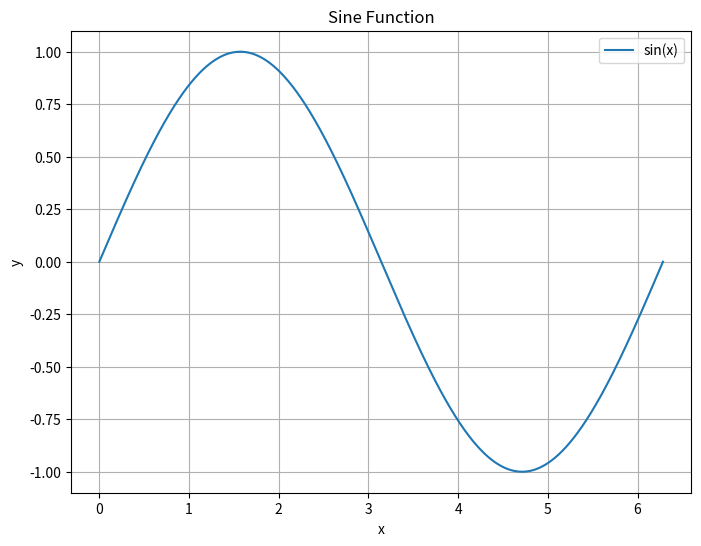

Write the Python code that produced this figure.
import matplotlib.pyplot as plt
import numpy as np

# 生成 x 轴数据，范围从 0 到 2π，共 1000 个点
x = np.linspace(0, 2 * np.pi, 1000)
# 计算对应的正弦值
y = np.sin(x)

# 创建一个图形窗口
plt.figure(figsize=(8, 6))
# 绘制正弦函数图像
plt.plot(x, y, label='sin(x)')

# 设置图形标题
plt.title('Sine Function')
# 设置 x 轴标签
plt.xlabel('x')
# 设置 y 轴标签
plt.ylabel('y')
# 显示图例
plt.legend()
# 显示网格线
plt.grid(True)

# 显示图形
plt.show()
    